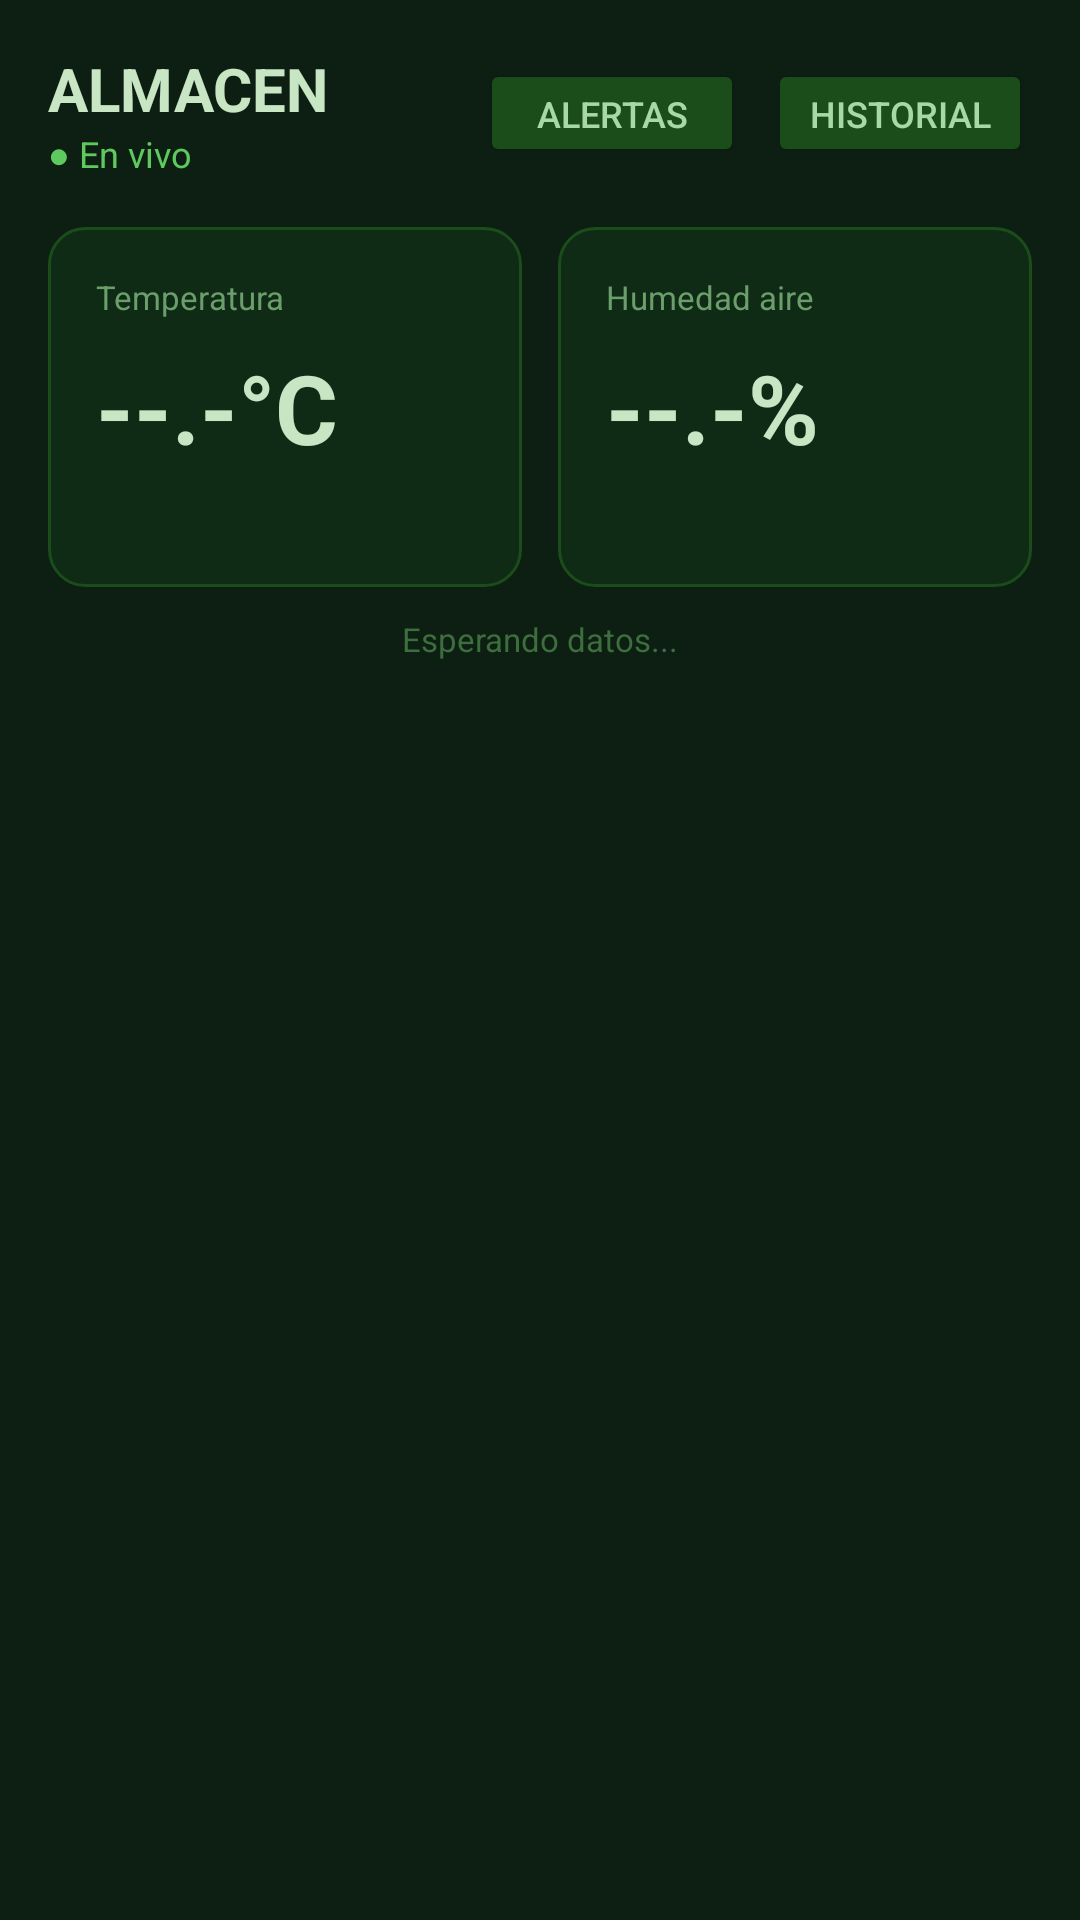

Write the Android layout XML for this screen, with the resource values it uses.
<!-- AndroidManifest.xml: application theme Theme.SmartGreen -->
<!-- res/layout/fragment_dashboard.xml -->
<?xml version="1.0" encoding="utf-8"?>
<ScrollView xmlns:android="http://schemas.android.com/apk/res/android"
    android:layout_width="match_parent"
    android:layout_height="match_parent"
    android:background="#0D1F13">

    <LinearLayout
        android:layout_width="match_parent"
        android:layout_height="wrap_content"
        android:orientation="vertical"
        android:padding="16dp">

        
        <LinearLayout
            android:layout_width="match_parent"
            android:layout_height="wrap_content"
            android:orientation="horizontal"
            android:gravity="center_vertical"
            android:layout_marginBottom="16dp">

            <LinearLayout
                android:layout_width="0dp"
                android:layout_height="wrap_content"
                android:layout_weight="1"
                android:orientation="vertical">

                <TextView
                    android:id="@+id/tvDeviceName"
                    android:layout_width="wrap_content"
                    android:layout_height="wrap_content"
                    android:text="ALMACEN"
                    android:textSize="20sp"
                    android:textStyle="bold"
                    android:textColor="#C8E6C3" />

                <TextView
                    android:id="@+id/tvStatus"
                    android:layout_width="wrap_content"
                    android:layout_height="wrap_content"
                    android:text="● En vivo"
                    android:textSize="12sp"
                    android:textColor="#5EC95E" />
            </LinearLayout>

            <Button
                android:id="@+id/btnAlerts"
                android:layout_width="wrap_content"
                android:layout_height="36dp"
                android:text="Alertas"
                android:textSize="12sp"
                android:backgroundTint="#1A4D1A"
                android:textColor="#A8D8A8"
                android:layout_marginEnd="8dp" />

            <Button
                android:id="@+id/btnHistory"
                android:layout_width="wrap_content"
                android:layout_height="36dp"
                android:text="Historial"
                android:textSize="12sp"
                android:backgroundTint="#1A4D1A"
                android:textColor="#A8D8A8" />
        </LinearLayout>

        
        <LinearLayout
            android:layout_width="match_parent"
            android:layout_height="wrap_content"
            android:orientation="horizontal"
            android:layout_marginBottom="10dp">

            <LinearLayout
                android:layout_width="0dp"
                android:layout_height="120dp"
                android:layout_weight="1"
                android:background="@drawable/bg_card"
                android:orientation="vertical"
                android:padding="16dp"
                android:layout_marginEnd="6dp">

                <TextView
                    android:layout_width="wrap_content"
                    android:layout_height="wrap_content"
                    android:text="Temperatura"
                    android:textColor="#6A9E6A"
                    android:textSize="11sp" />

                <TextView
                    android:id="@+id/tvTemperatura"
                    android:layout_width="wrap_content"
                    android:layout_height="wrap_content"
                    android:text="--.-°C"
                    android:textColor="#C8E6C3"
                    android:textSize="32sp"
                    android:textStyle="bold"
                    android:layout_marginTop="8dp" />
            </LinearLayout>

            <LinearLayout
                android:layout_width="0dp"
                android:layout_height="120dp"
                android:layout_weight="1"
                android:background="@drawable/bg_card"
                android:orientation="vertical"
                android:padding="16dp"
                android:layout_marginStart="6dp">

                <TextView
                    android:layout_width="wrap_content"
                    android:layout_height="wrap_content"
                    android:text="Humedad aire"
                    android:textColor="#6A9E6A"
                    android:textSize="11sp" />

                <TextView
                    android:id="@+id/tvHumedad"
                    android:layout_width="wrap_content"
                    android:layout_height="wrap_content"
                    android:text="--.-%"
                    android:textColor="#C8E6C3"
                    android:textSize="32sp"
                    android:textStyle="bold"
                    android:layout_marginTop="8dp" />
            </LinearLayout>
        </LinearLayout>

        
        <TextView
            android:id="@+id/tvLastUpdate"
            android:layout_width="match_parent"
            android:layout_height="wrap_content"
            android:text="Esperando datos..."
            android:textColor="#3D6E3D"
            android:textSize="11sp"
            android:gravity="center"
            android:layout_marginBottom="10dp" />

        
        <LinearLayout
            android:id="@+id/layoutEmergencia"
            android:layout_width="match_parent"
            android:layout_height="wrap_content"
            android:background="@drawable/bg_alert"
            android:orientation="horizontal"
            android:padding="14dp"
            android:gravity="center_vertical"
            android:visibility="gone"
            android:layout_marginBottom="10dp">

            <TextView
                android:layout_width="wrap_content"
                android:layout_height="wrap_content"
                android:text="⚠️"
                android:textSize="20sp"
                android:layout_marginEnd="10dp" />

            <TextView
                android:id="@+id/tvEmergencia"
                android:layout_width="wrap_content"
                android:layout_height="wrap_content"
                android:text="Alerta activa"
                android:textColor="#F0A0A0"
                android:textSize="14sp"
                android:textStyle="bold" />
        </LinearLayout>

    </LinearLayout>
</ScrollView>
<!-- resources referenced by this layout -->
<resources>
  <!-- drawable bg_alert (drawable) -->
  <?xml version="1.0" encoding="utf-8"?>
  <shape xmlns:android="http://schemas.android.com/apk/res/android">
      <solid android:color="#2A0F0F" />
      <stroke android:width="1dp" android:color="#6B2D2D" />
      <corners android:radius="12dp" />
  </shape>
  <!-- drawable bg_card (drawable) -->
  <?xml version="1.0" encoding="utf-8"?>
  <shape xmlns:android="http://schemas.android.com/apk/res/android">
      <solid android:color="#0F2A15" />
      <stroke android:width="1dp" android:color="#1A4D1A" />
      <corners android:radius="12dp" />
  </shape>
  <style name="Theme.SmartGreen" parent="Base.Theme.SmartGreen" />
  <style name="Base.Theme.SmartGreen" parent="Theme.Material3.DayNight.NoActionBar">
          
          
      </style>
</resources>
